Labelled photos from "pablos_sitting_posture_folder_v1", an image-classification folder in Veleiroo/Proyecto-Integrador-I. The possible labels are: backward bad posture, backward bad posture good posture, forward bad posture, forward bad posture good posture, good posture.

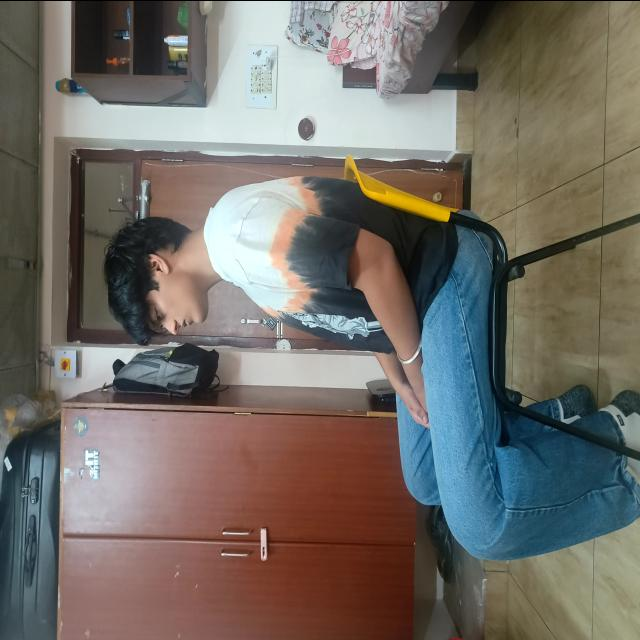
Label: good posture

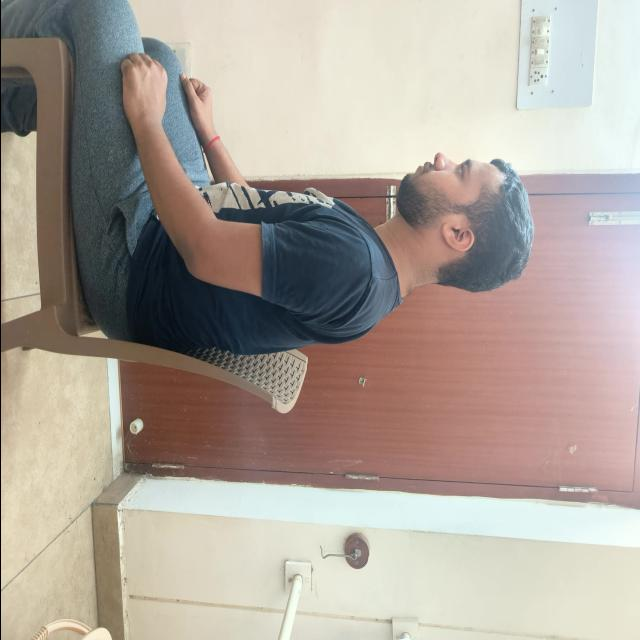
Label: good posture

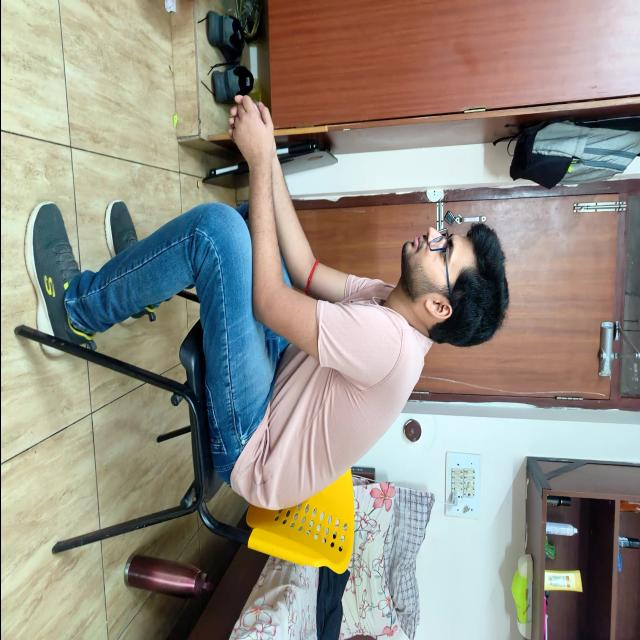
Label: forward bad posture

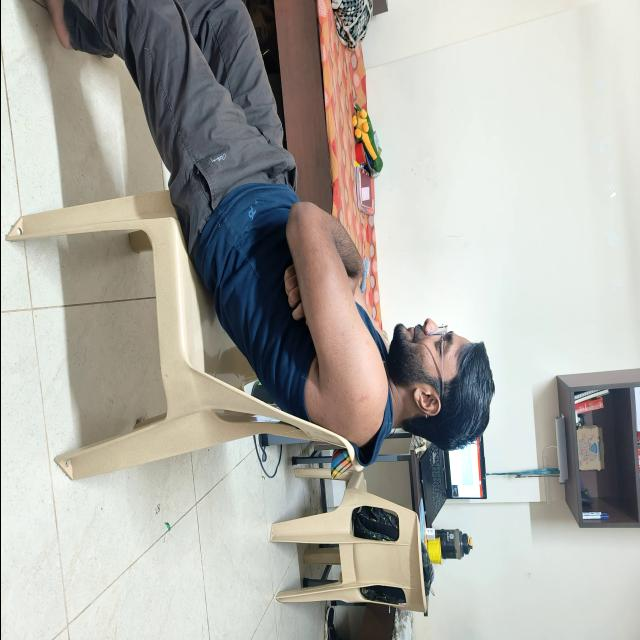
Label: backward bad posture

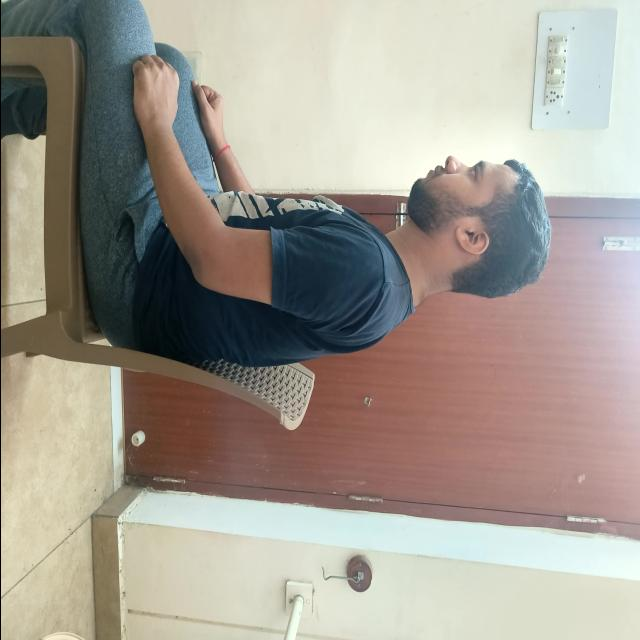
Label: good posture

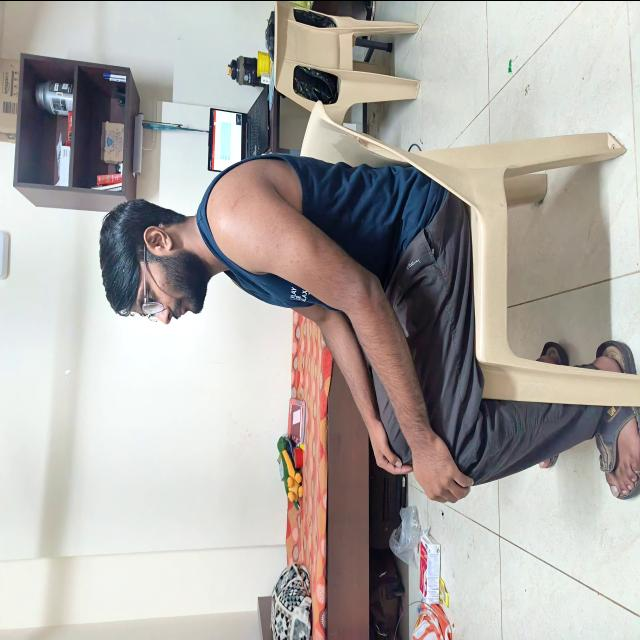
Label: good posture
